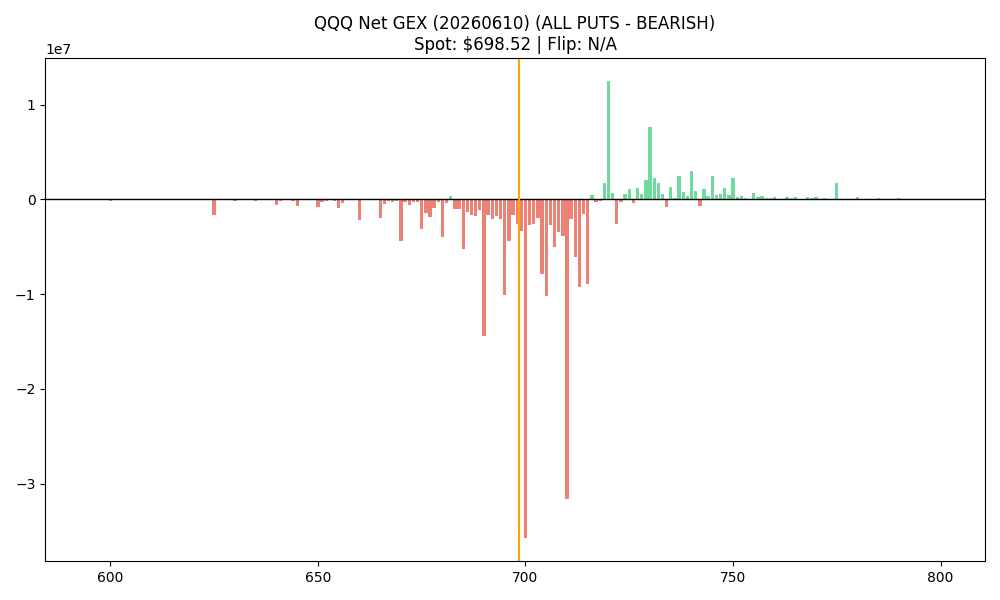

The data file committed next to this chart (first rows):
strike, call_gex, put_gex, call_dex, put_dex, net_greek_delta, net_gex
595.0, 0.0, 61225, 8640148, -1333942, 0.0503, -61225
600.0, 0.0, 191493, 7223742, -3627770, 0.01075, -191493
605.0, 0.0, 72669, 4178432, -1349834, 0.02107, -72669
610.0, 0.0, 94461, 2478721, -1699669, 0.004439, -94461
615.0, 0.0, 115155, 4320074, -2218510, 0.0146, -115155
620.0, 0.0, 109135, 6232184, -2077145, 0.03628, -109135
621.0, 0.0, 32486, 1133136, -664478, 0.01528, -32486
622.0, 0.0, 20651, 0.0, -404423, -0.0235, -20651
623.0, 0.0, 29915, 424926, -541186, -0.004209, -29915
624.0, 0.0, 33343, 708210, -621383, 0.002799, -33343
625.0, 0.0, 1652332, 17067854, -29197869, -0.007975, -1652332
626.0, 0.0, 26090, 566568, -465280, 0.00454, -26090
627.0, 0.0, 9136, 920673, -151656, 0.07647, -9136
628.0, 0.0, 32818, 3895155, -632927, 0.1193, -32818
629.0, 0.0, 32224, 424926, -552758, -0.00507, -32224
630.0, 0.0, 152740, 5169926, -2518742, 0.0171, -152740
631.0, 0.0, 51671, 495747, -856877, -0.008291, -51671
632.0, 0.0, 12493, 38455803, -216542, 0.7825, -12493
633.0, 0.0, 20524, 2266272, -340111, 0.1138, -20524
634.0, 0.0, 99539, 3541050, -1698797, 0.02636, -99539
635.0, 0.0, 164383, 3541050, -2813902, 0.005928, -164383
636.0, 424.9, 24986, 2120806, -387278, 0.0868, -24561
637.0, 552.4, 44306, 1836190, -772579, 0.03602, -43753
638.0, 0.0, 87528, 283284, -1498268, -0.02347, -87528
639.0, 141.6, 26607, 706935, -475804, 0.01413, -26466
640.0, 4207, 597297, 6325427, -9529121, -0.007669, -593090
641.0, 0.0, 133618, 495747, -2250408, -0.02478, -133618
642.0, 148.7, 26855, 210785, -409544, -0.01169, -26707
643.0, 849.9, 57188, 697870, -847727, -0.004363, -56338
644.0, 113.3, 190650, 140381, -3317312, -0.03328, -190537
645.0, 6877, 756602, 4359705, -12620940, -0.02212, -749725
646.0, 339.9, 36770, 279290, -620080, -0.02005, -36430
647.0, 85552, 74320, 52368376, -1195869, 0.5865, 11232
648.0, 21515, 115792, 15119193, -2005523, 0.2126, -94277
649.0, 793.2, 34986, 557050, -608211, -0.003648, -34192
650.0, 10092, 780745, 16658763, -12346834, 0.0115, -770653
651.0, 3853, 251344, 2220040, -4282510, -0.02085, -247491
652.0, 885.3, 155459, 340472, -2625533, -0.03944, -154574
653.0, 4419, 63052, 1631716, -1050141, 0.02481, -58633
654.0, 1912, 182173, 678607, -2939893, -0.0356, -180261
655.0, 24603, 939851, 9109748, -15974746, -0.02135, -915248
656.0, 2465, 376300, 810674, -6020805, -0.04262, -373836
657.0, 1792, 54164, 756205, -898782, -0.008053, -52372
658.0, 9115, 70793, 2618946, -1195147, 0.06037, -61678
659.0, 6020, 126968, 1675271, -2165508, -0.01324, -120948
660.0, 83689, 2313800, 24440185, -36764017, -0.01766, -2230111
661.0, 4455, 68774, 1133164, -1149765, -0.0008812, -64320
662.0, 8010, 127478, 1922365, -2144814, -0.006557, -119468
663.0, 3853, 93994, 1081465, -1573274, -0.02092, -90141
664.0, 14575, 134907, 3229395, -2302830, 0.02659, -120332
665.0, 41756, 2001975, 10355305, -32177960, -0.04543, -1960219
666.0, 34207, 533707, 6864361, -9562251, -0.02274, -499501
667.0, 9370, 230770, 1754031, -3946642, -0.04474, -221401
668.0, 4957, 254106, 908605, -4485944, -0.07175, -249148
669.0, 45793, 185863, 7872052, -3369621, 0.1046, -140070
670.0, 120495, 4545079, 21070374, -68627263, -0.04857, -4424584
671.0, 8881, 253440, 1406151, -4544442, -0.06935, -244559
672.0, 28045, 598296, 4194147, -10819183, -0.06346, -570251
673.0, 30736, 293135, 4426029, -5136845, -0.01381, -262399
674.0, 26239, 304282, 3580235, -5271108, -0.03325, -278043
... 106 more rows
